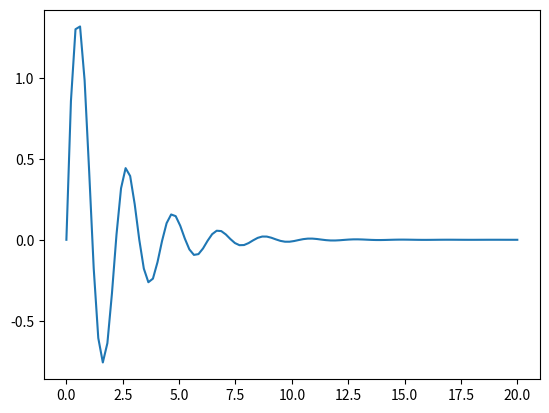
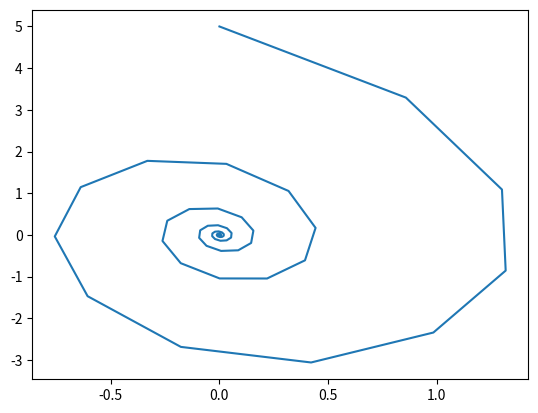

These charts were generated, in order, by the following Python code:
import numpy as np
import pandas as pd
import scipy.optimize as opt
from scipy.special import erf
from scipy.integrate import odeint
import matplotlib.pyplot as plt

__all__ = ["Pendulum"]


class Pendulum:
    
    def __init__(self,b=1,ell=1,g=9.8,m=1):
        """
        Initialize pendulum parameters
        
        ---------
        Parameters
        ---------
        b: float
            damping coefficient
        ell: float
            length of string
        g: float
            acceleration due to gravity
            default value is 9.8 m/s
        m: float
            bob mass
        """
        self.b = b
        self.ell = ell
        self.g = g
        self.m = m
        self.ys = None
        
    def eqns_of_motion(y,t,self):
        """
        Calculate the derivatives at a given time and set of theta values
        
        ----------
        Parameters
        ----------
        y : numpy array
            values of theta1 and theta2
        t : float
            time at which to evaluate
        
        -------
        Returns
        -------
        darray : numpy array
            the first derivatives at time t
        """
        
        th1 = y[0]
        th2 = y[1]
        dth1dt = th2
        dth2dt = -(self.b / self.m) * th2 - (self.g / self.ell) * np.sin(th1)
        return np.array([dth1dt,dth2dt])
        
    def simulate(self,y0,ts):
        """
        Call odeint to simulate the pendulum over time
        
        ----------
        Parameters
        ----------
        y0 : numpy array
            array of initial values for theta1 and theta2
        ts : numpy array
            time points for which to solve for y
        """
        self.ys = odeint(Pendulum.eqns_of_motion,y0,ts,args=(self,))
        

    def savedata(self,fname):
        """
        Save data as a csv file with one column for theta1 and one for theta2
        
        ----------
        Parameters
        ----------
        fname : string
            name of string to save file to
        """
        ydf = pd.DataFrame(data = self.ys, columns = ['theta1','theta2'])
        ydf.to_csv(ydf)
        
    def dummytest(self):
        return True
    
if __name__ == "__main__":
    NewPendulum = Pendulum()
    ts = np.linspace(0,20,100)
    NewPendulum.simulate(np.array([0,5]),ts)
    plt.figure()
    plt.plot(ts,NewPendulum.ys[:,0])
    plt.figure()
    plt.plot(NewPendulum.ys[:,0],NewPendulum.ys[:,1])
